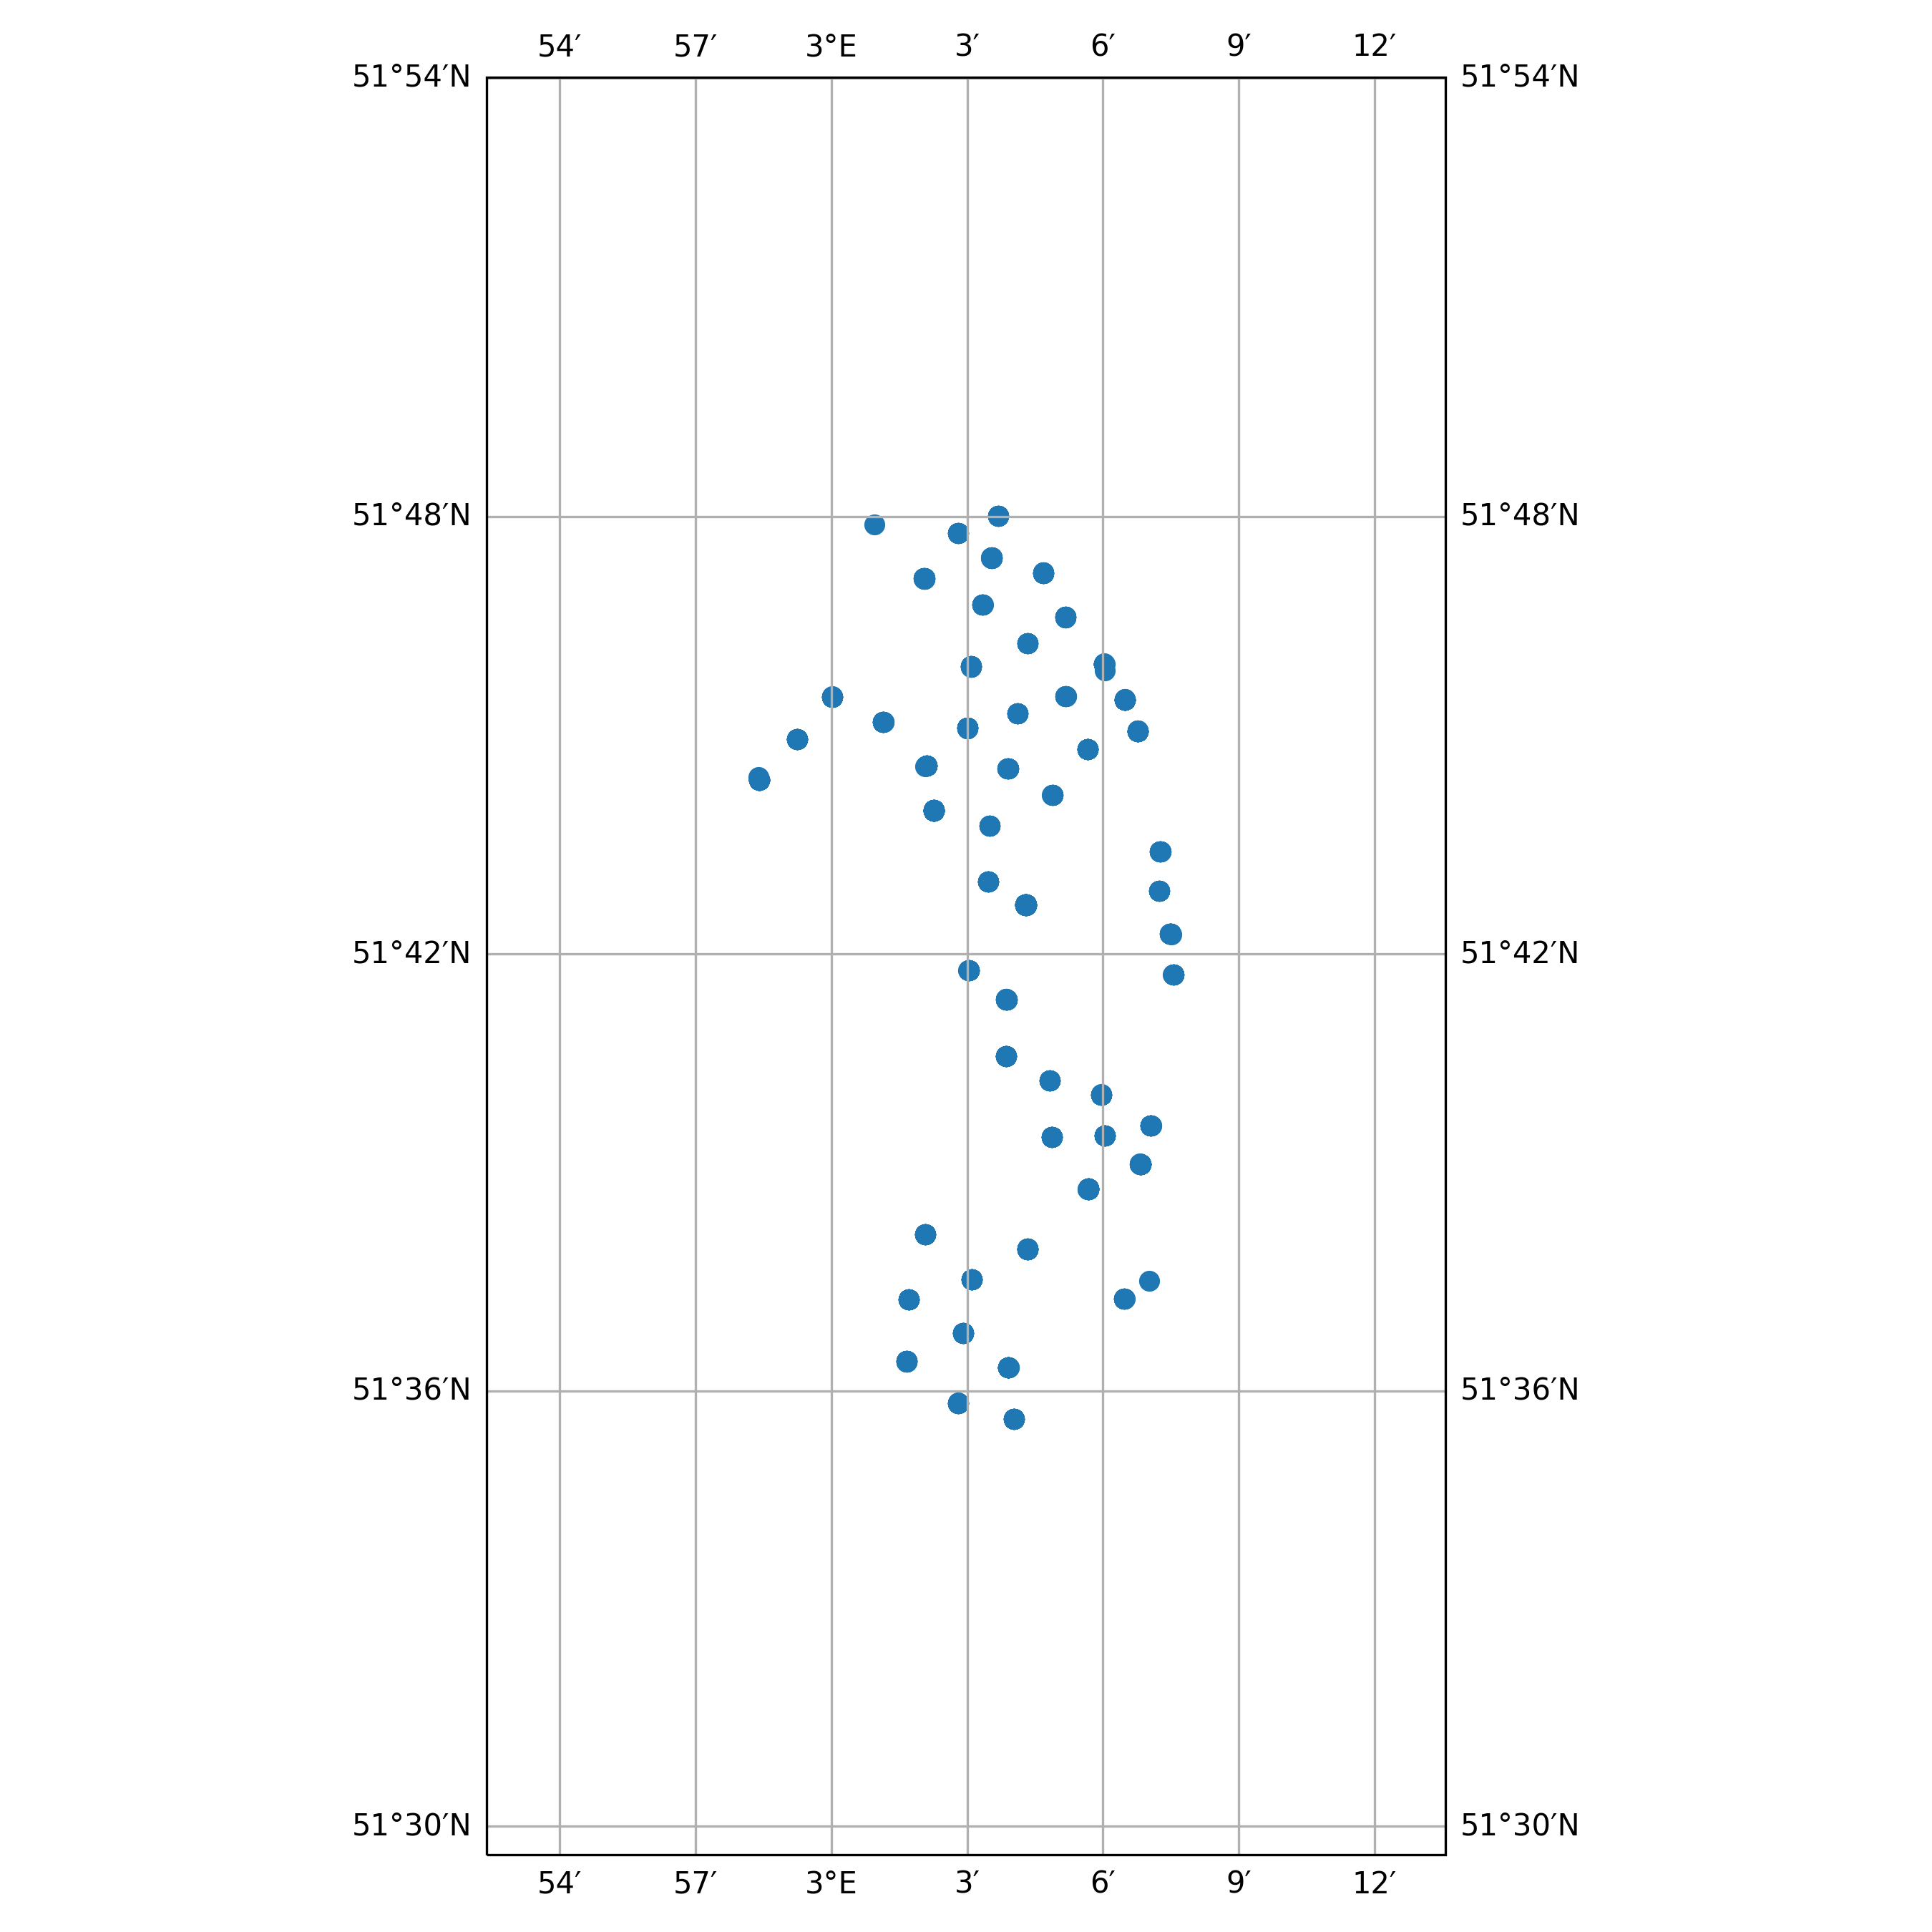

The table this chart was drawn from, first rows:
timestamp, epoch, latitude, longitude, speed, heading, course, status
2020-04-10 18:15:11+00:00, 1586542511, 51.74, 3.065, 0.0, 88.0, 105.0, 5
2020-04-10 22:06:16+00:00, 1586556376, 51.74, 3.065, 0.0, 87.0, 42.0, 5
2020-04-11 00:12:21+00:00, 1586563941, 51.74, 3.065, 0.0, 87.0, 317.0, 5
2020-04-11 01:18:23+00:00, 1586567903, 51.74, 3.065, 0.0, 87.0, 119.0, 5
2020-04-11 02:00:25+00:00, 1586570425, 51.74, 3.065, 0.0, 87.0, 229.0, 5
2020-04-11 05:01:44+00:00, 1586581304, 51.74, 3.065, 0.0, 87.0, 249.0, 5
2020-04-11 09:19:54+00:00, 1586596794, 51.74, 3.065, 0.0, 87.0, 335.0, 5
2020-04-11 12:13:59+00:00, 1586607239, 51.74, 3.065, 0.0, 87.0, 166.0, 5
2020-04-11 13:17:01+00:00, 1586611021, 51.74, 3.065, 0.0, 87.0, 58.0, 5
2020-04-11 14:20:04+00:00, 1586614804, 51.74, 3.065, 0.0, 87.0, 233.0, 5
2020-04-11 15:02:05+00:00, 1586617325, 51.74, 3.065, 0.0, 87.0, 103.0, 5
2020-04-11 18:14:12+00:00, 1586628852, 51.74, 3.065, 0.0, 87.0, 186.0, 5
2020-04-11 21:02:18+00:00, 1586638938, 51.74, 3.065, 0.0, 87.0, 71.0, 5
2020-04-11 22:05:19+00:00, 1586642719, 51.74, 3.065, 0.0, 87.0, 331.0, 5
2020-04-12 00:11:22+00:00, 1586650282, 51.74, 3.065, 0.0, 87.0, 352.0, 5
2020-04-12 02:17:27+00:00, 1586657847, 51.74, 3.065, 0.0, 87.0, 188.0, 5
2020-04-12 04:02:31+00:00, 1586664151, 51.74, 3.065, 0.0, 87.0, 35.0, 5
2020-04-12 05:05:32+00:00, 1586667932, 51.74, 3.065, 0.0, 87.0, 11.0, 5
2020-04-12 10:08:35+00:00, 1586686115, 51.75, 3.05, 0.0, 104.0, 31.0, 15
2020-04-12 11:17:24+00:00, 1586690244, 51.75, 3.05, 0.0, 104.0, 262.0, 15
2020-04-12 12:00:45+00:00, 1586692845, 51.75, 3.05, 0.0, 104.0, 347.0, 15
2020-04-12 13:02:55+00:00, 1586696575, 51.75, 3.05, 0.0, 104.0, 145.0, 15
2020-04-12 14:09:24+00:00, 1586700564, 51.75, 3.05, 0.0, 104.0, 121.0, 15
2020-04-12 16:01:25+00:00, 1586707285, 51.75, 3.05, 0.0, 104.0, 208.0, 15
2020-04-12 19:19:44+00:00, 1586719184, 51.75, 3.05, 0.0, 104.0, 118.0, 15
2020-04-12 21:13:35+00:00, 1586726015, 51.75, 3.05, 0.0, 104.0, 56.0, 15
2020-04-13 04:01:33+00:00, 1586750493, 51.75, 3.05, 0.0, 104.0, 247.0, 15
2020-04-13 09:14:25+00:00, 1586769265, 51.75, 3.05, 0.0, 104.0, 302.0, 15
2020-04-13 10:22:23+00:00, 1586773343, 51.75, 3.05, 0.0, 104.0, 263.0, 15
2020-04-13 13:20:15+00:00, 1586784015, 51.75, 3.05, 0.0, 104.0, 157.0, 15
2020-04-13 15:10:54+00:00, 1586790654, 51.75, 3.05, 0.0, 104.0, 218.0, 15
2020-04-13 16:21:05+00:00, 1586794865, 51.75, 3.05, 0.0, 105.0, 275.0, 15
2020-04-13 18:13:33+00:00, 1586801613, 51.75, 3.05, 0.0, 105.0, 290.0, 15
2020-04-13 22:17:25+00:00, 1586816245, 51.75, 3.05, 0.0, 105.0, 309.0, 15
2020-04-14 02:01:14+00:00, 1586829674, 51.75, 3.05, 0.0, 105.0, 344.0, 15
2020-04-14 04:21:44+00:00, 1586838104, 51.75, 3.05, 0.0, 105.0, 182.0, 15
2020-04-14 07:00:33+00:00, 1586847633, 51.75, 3.05, 0.0, 105.0, 315.0, 15
2020-04-14 11:08:33+00:00, 1586862513, 51.75, 3.05, 0.0, 105.0, 231.0, 15
2020-04-14 12:15:35+00:00, 1586866535, 51.75, 3.05, 0.0, 105.0, 117.0, 15
2020-04-14 15:00:51+00:00, 1586876451, 51.77, 3.051, 0.0, 258.0, 260.0, 5
2020-04-14 18:18:00+00:00, 1586888280, 51.77, 3.051, 0.0, 257.0, 64.0, 5
2020-04-14 19:00:01+00:00, 1586890801, 51.77, 3.051, 0.0, 257.0, 294.0, 5
2020-04-14 21:06:04+00:00, 1586898364, 51.77, 3.051, 0.0, 257.0, 88.0, 5
2020-04-14 22:09:05+00:00, 1586902145, 51.77, 3.051, 0.0, 257.0, 262.0, 5
2020-04-14 23:12:10+00:00, 1586905930, 51.77, 3.051, 0.0, 257.0, 205.0, 5
2020-04-15 04:06:19+00:00, 1586923579, 51.77, 3.051, 0.0, 257.0, 186.0, 5
2020-04-15 05:09:21+00:00, 1586927361, 51.77, 3.051, 0.0, 257.0, 356.0, 5
2020-04-15 09:00:30+00:00, 1586941230, 51.77, 3.051, 0.0, 257.0, 30.0, 5
2020-04-15 10:06:31+00:00, 1586945191, 51.77, 3.051, 0.0, 257.0, 40.0, 5
2020-04-15 11:09:33+00:00, 1586948973, 51.77, 3.051, 0.0, 257.0, 323.0, 5
2020-04-15 15:00:40+00:00, 1586962840, 51.77, 3.051, 0.0, 257.0, 351.0, 5
2020-04-15 16:03:44+00:00, 1586966624, 51.77, 3.051, 0.0, 257.0, 150.0, 5
2020-04-15 17:06:44+00:00, 1586970404, 51.77, 3.051, 0.0, 257.0, 13.0, 5
2020-04-15 19:12:48+00:00, 1586977968, 51.77, 3.051, 0.0, 257.0, 352.0, 5
2020-04-15 20:15:52+00:00, 1586981752, 51.77, 3.051, 0.0, 257.0, 37.0, 5
2020-04-15 23:03:57+00:00, 1586991837, 51.77, 3.051, 0.0, 257.0, 120.0, 5
2020-04-16 00:06:58+00:00, 1586995618, 51.77, 3.051, 0.0, 257.0, 267.0, 5
2020-04-16 06:07:10+00:00, 1587017230, 51.77, 3.051, 0.0, 257.0, 244.0, 5
2020-04-22 00:16:55+00:00, 1587514615, 51.78, 3.056, 0.0, 254.0, 18.0, 5
2020-04-22 03:05:01+00:00, 1587524701, 51.78, 3.056, 0.0, 255.0, 209.0, 5
... 1,450 more rows
